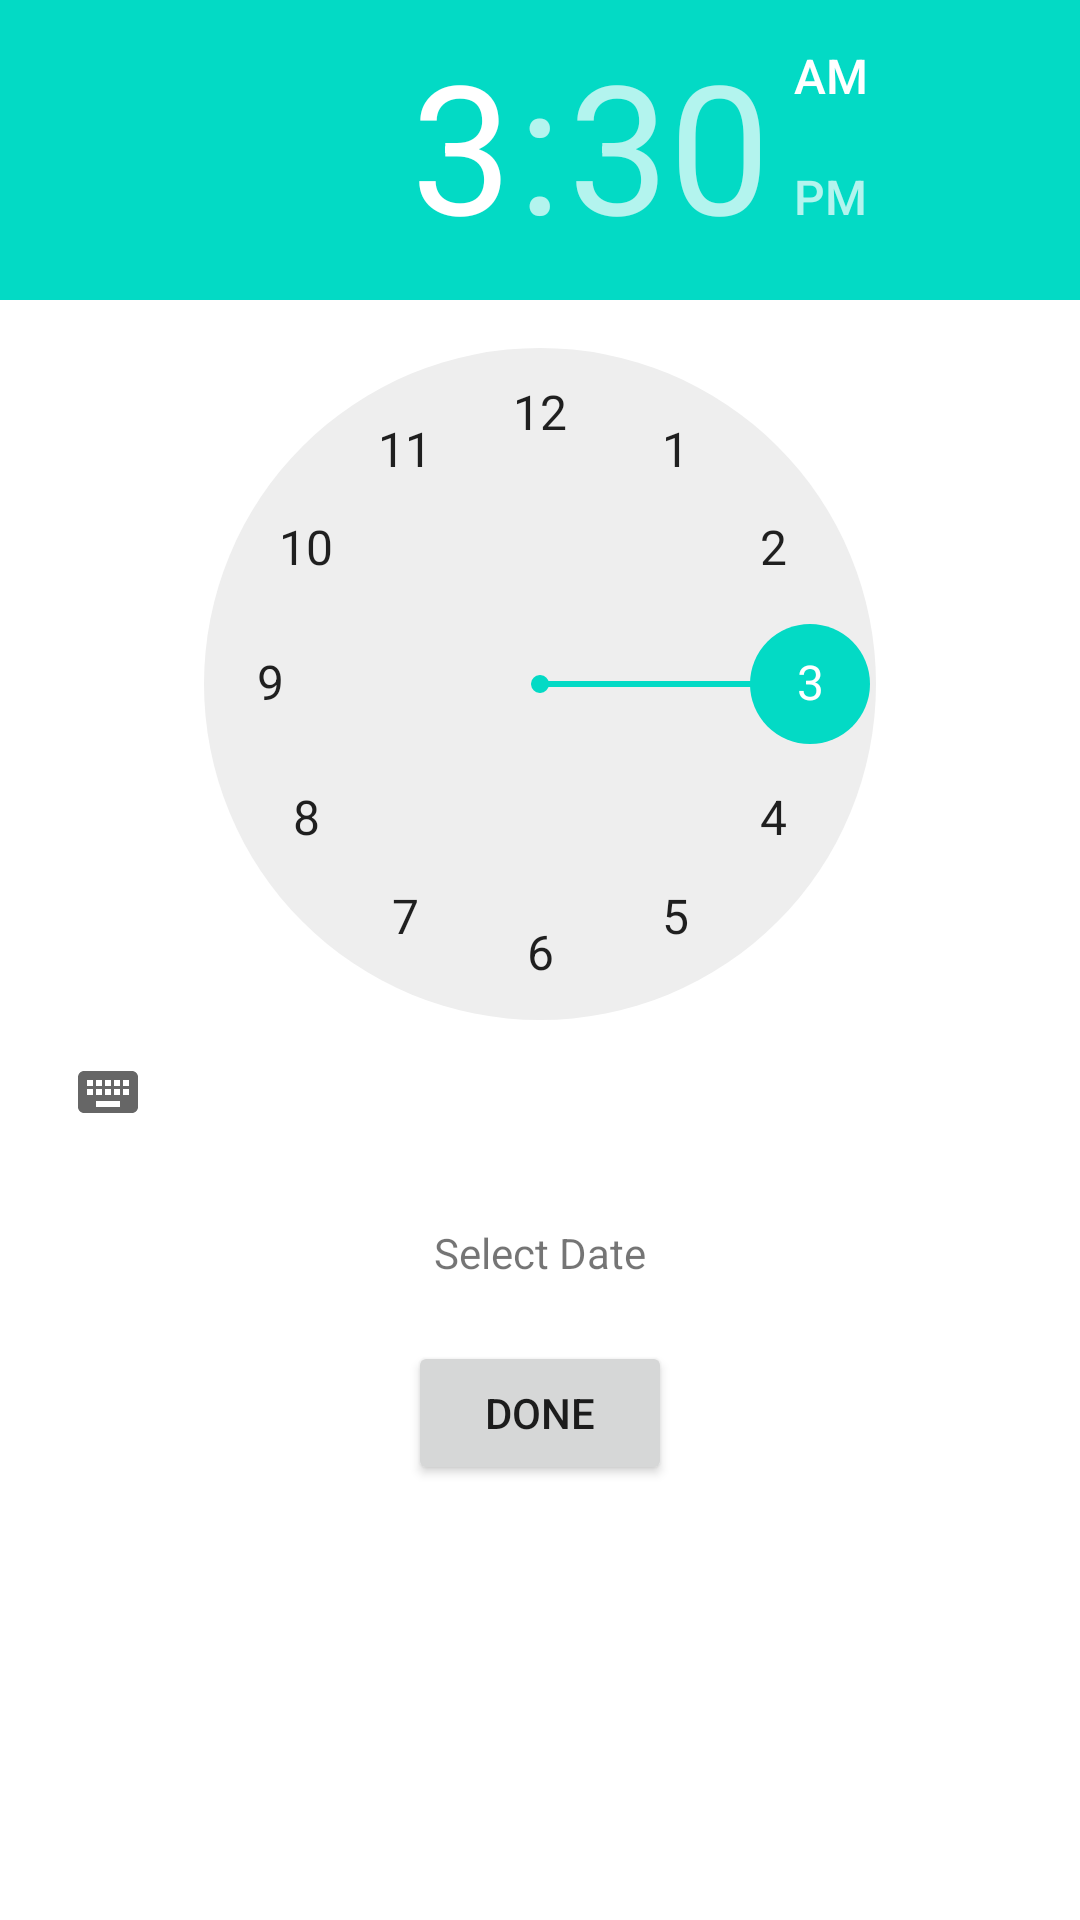

Layout XML and referenced resources for this Android screen:
<!-- AndroidManifest.xml: application theme Theme.Ji_Alarm -->
<!-- res/layout/alarm.xml -->
<?xml version="1.0" encoding="utf-8"?>
<LinearLayout xmlns:android="http://schemas.android.com/apk/res/android"
    xmlns:tools="http://schemas.android.com/tools"
    android:layout_width="match_parent"
    android:layout_height="match_parent"
    android:orientation="vertical">
    <TimePicker
        android:layout_width="wrap_content"
        android:layout_height="wrap_content"
        android:id="@+id/time_pick"/>
    <TextView
        android:layout_width="wrap_content"
        android:layout_height="wrap_content"
        android:text="Select Date"
        android:layout_gravity="center"
        android:padding="20dp"
        android:id="@+id/date_pick"
        />
    <Button
        android:layout_width="wrap_content"
        android:layout_height="wrap_content"
        android:layout_gravity="center"
        android:id="@+id/set_alarm"
        android:text="Done"/>
</LinearLayout>
<!-- resources referenced by this layout -->
<resources>
  <style name="Theme.Ji_Alarm" parent="Theme.MaterialComponents.DayNight.DarkActionBar">
          
          <item name="colorPrimary">@color/purple_500</item>
          <item name="colorPrimaryVariant">@color/purple_700</item>
          <item name="colorOnPrimary">@color/white</item>
          
          <item name="colorSecondary">@color/teal_200</item>
          <item name="colorSecondaryVariant">@color/teal_700</item>
          <item name="colorOnSecondary">@color/black</item>
          
          <item name="android:statusBarColor" tools:targetApi="l">?attr/colorPrimaryVariant</item>
          
      </style>
  <!-- not gathered from this repository: default colours our renderer supplied (Android Studio template values) -->
  <color name="purple_500">#FF6200EE</color>
  <color name="purple_700">#FF3700B3</color>
  <color name="teal_200">#FF03DAC5</color>
  <color name="teal_700">#FF018786</color>
  <color name="black">#FF000000</color>
  <color name="white">#FFFFFFFF</color>
</resources>
